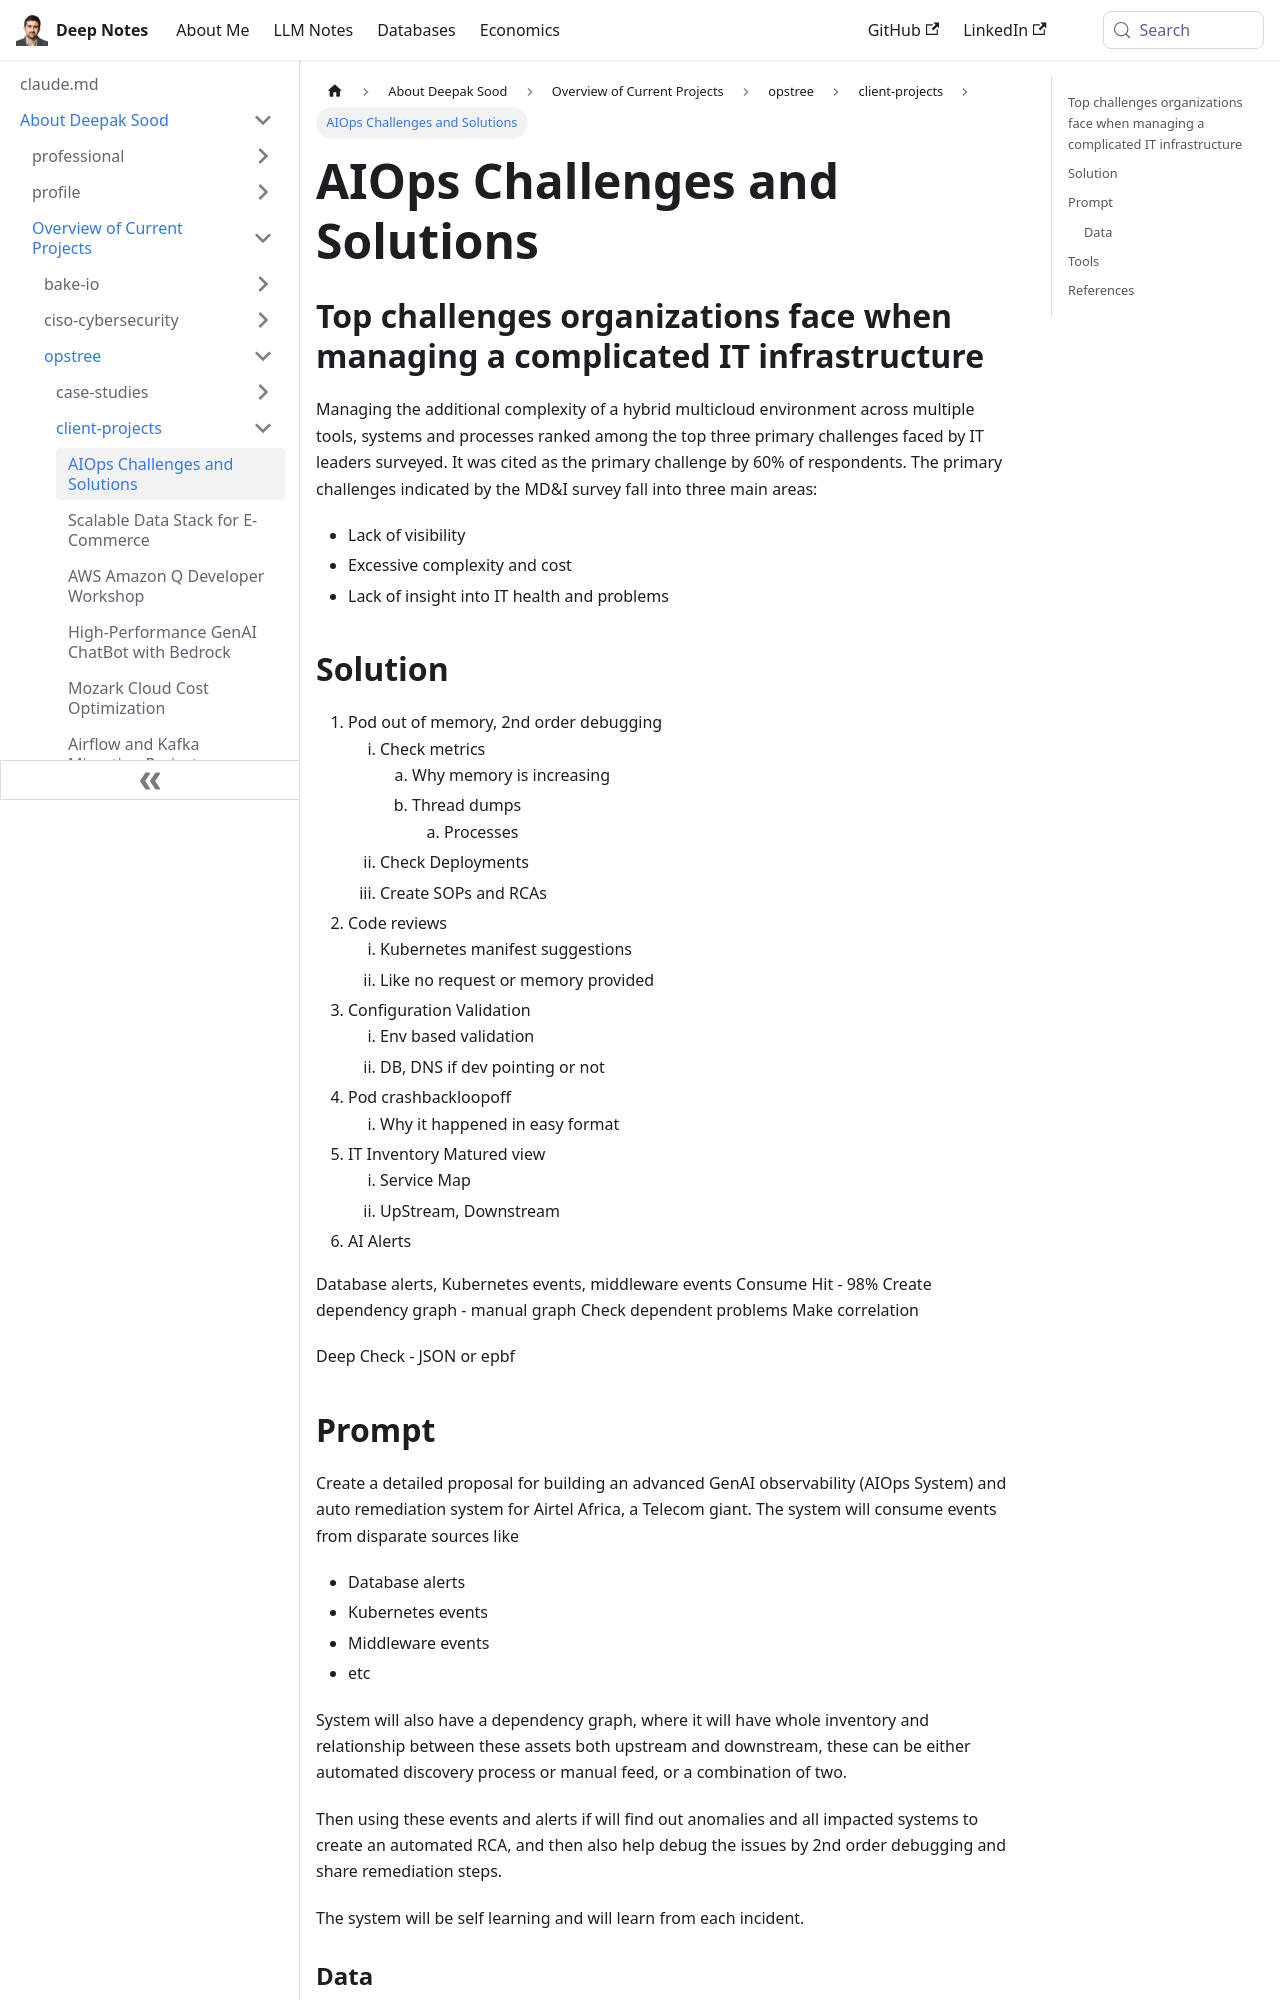

repository: deepaksood619/deepaksood619.github.io · page: about-deepak-sood/projects/30-aiops/index.html · generator: docusaurus

---
slug: /about-deepak-sood/projects/30-aiops
title: AIOps Challenges and Solutions
description: Explore the top challenges in managing IT infrastructure and effective AIOps solutions for better visibility and performance.
created: 2026-02-27
updated: 2026-02-28
---
## Top challenges organizations face when managing a complicated IT infrastructure

Managing the additional complexity of a hybrid multicloud environment across multiple tools, systems and processes ranked among the top three primary challenges faced by IT leaders surveyed. It was cited as the primary challenge by 60% of respondents. The primary challenges indicated by the MD&I survey fall into three main areas:

- Lack of visibility
- Excessive complexity and cost
- Lack of insight into IT health and problems

## Solution

1. Pod out of memory, 2nd order debugging
	1. Check metrics
		1. Why memory is increasing
		2. Thread dumps
			1. Processes
	2. Check Deployments
	3. Create SOPs and RCAs
2. Code reviews
	1. Kubernetes manifest suggestions
	2. Like no request or memory provided
3. Configuration Validation
	1. Env based validation
	2. DB, DNS if dev pointing or not
4. Pod crashbackloopoff
	1. Why it happened in easy format
5. IT Inventory Matured view
	1. Service Map
	2. UpStream, Downstream
6. AI Alerts

Database alerts, Kubernetes events, middleware events
Consume
Hit - 98%
Create dependency graph - manual graph
Check dependent problems
Make correlation

Deep Check - JSON
or epbf

## Prompt

Create a detailed proposal for building an advanced GenAI observability (AIOps System) and auto remediation system for Airtel Africa, a Telecom giant. The system will consume events from disparate sources like

- Database alerts
- Kubernetes events
- Middleware events
- etc

System will also have a dependency graph, where it will have whole inventory and relationship between these assets both upstream and downstream, these can be either automated discovery process or manual feed, or a combination of two.

Then using these events and alerts if will find out anomalies and all impacted systems to create an automated RCA, and then also help debug the issues by 2nd order debugging and share remediation steps.

The system will be self learning and will learn from each incident.
